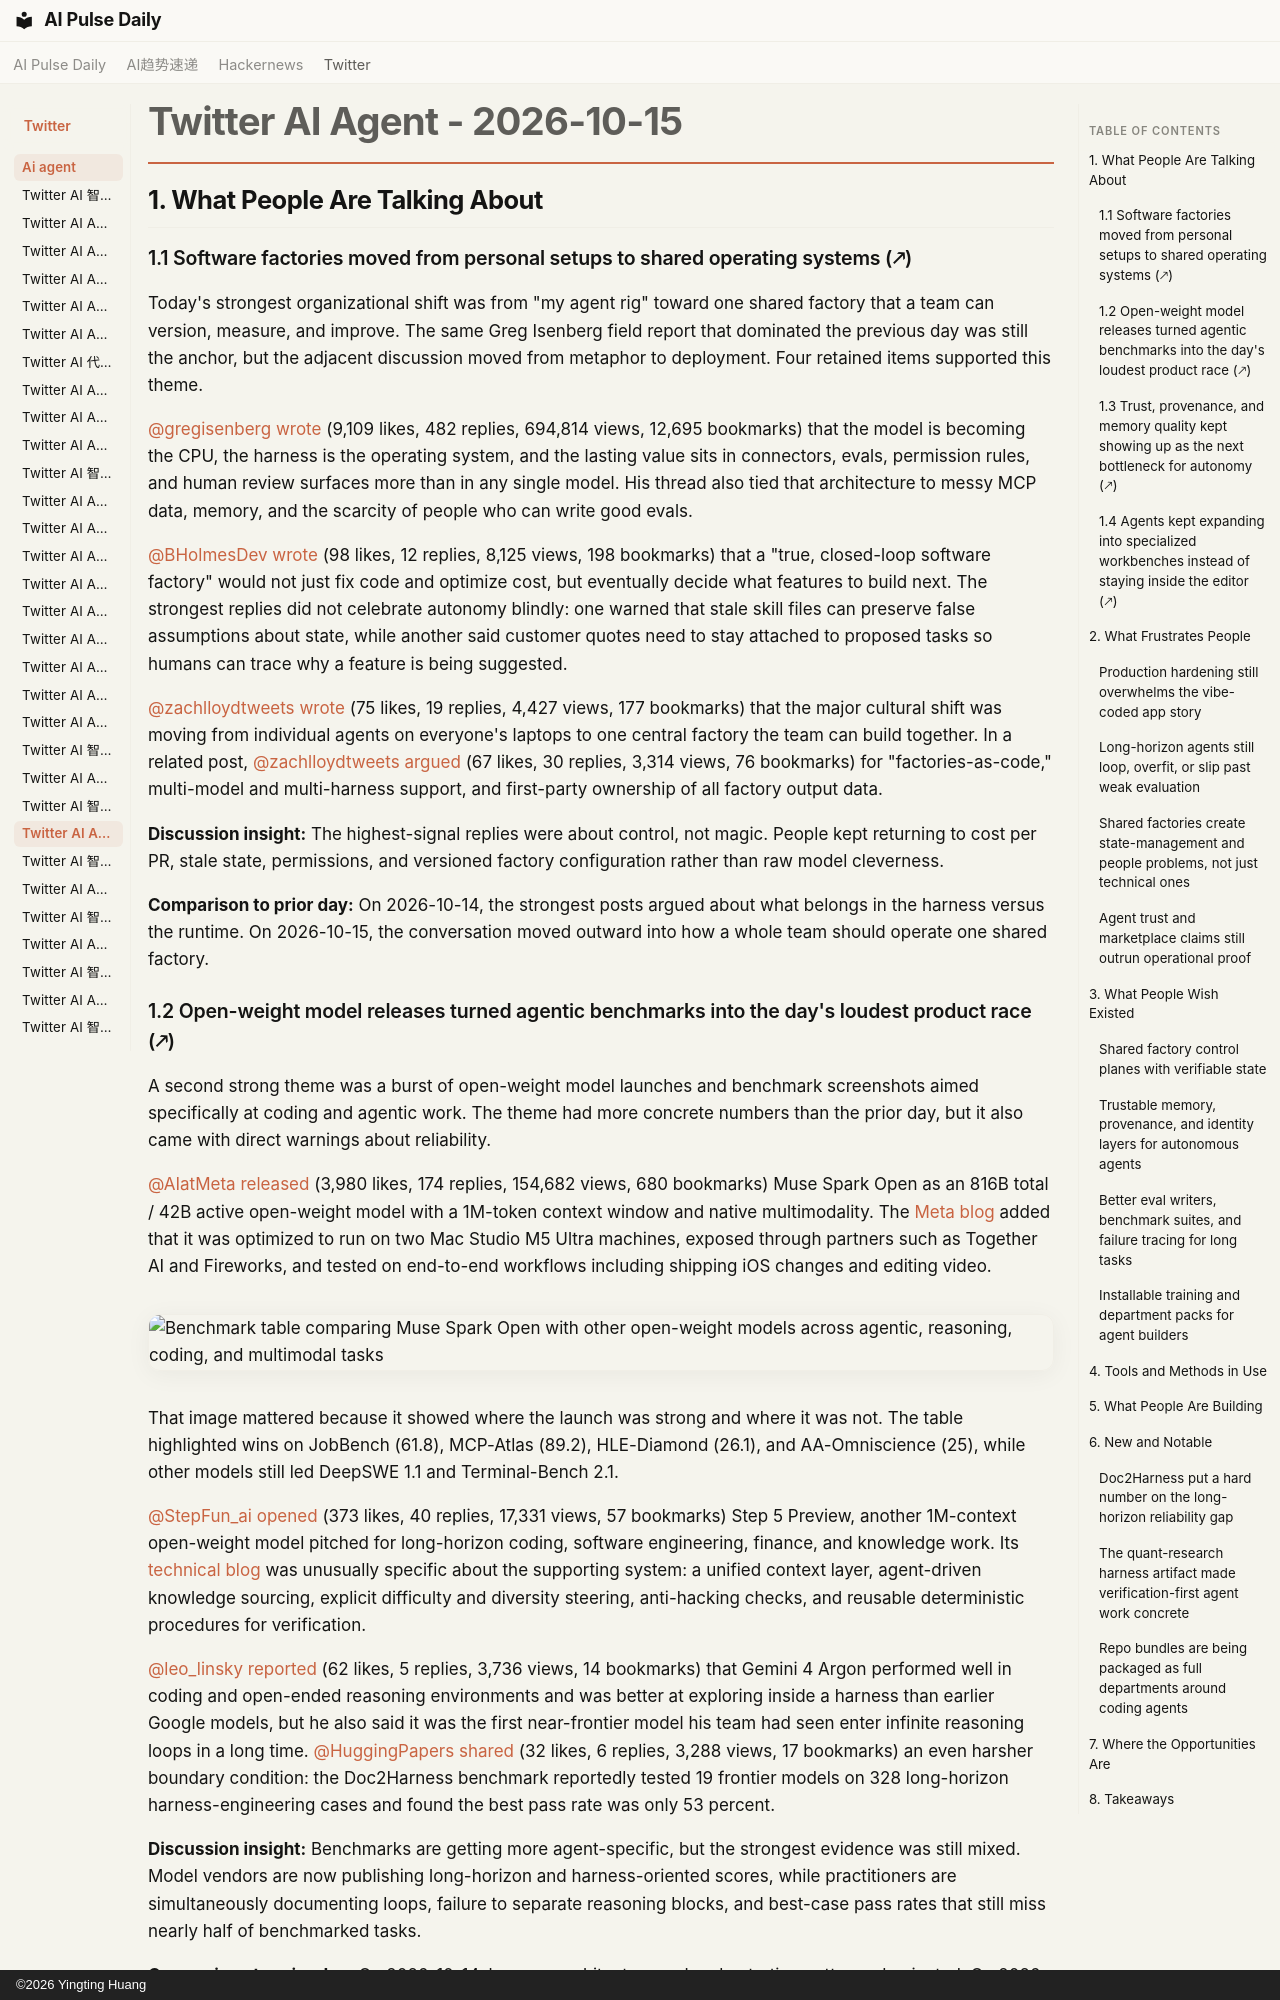

repository: vibewatch/vibewatch.github.io · page: twitter/ai-agent/2026-10-15/index.html · generator: mkdocs · copyright: ©2026 Yingting Huang

# Twitter AI Agent - 2026-10-15

## 1. What People Are Talking About

### 1.1 Software factories moved from personal setups to shared operating systems (🡕)

Today's strongest organizational shift was from "my agent rig" toward one shared factory that a team can version, measure, and improve. The same Greg Isenberg field report that dominated the previous day was still the anchor, but the adjacent discussion moved from metaphor to deployment. Four retained items supported this theme.

[@gregisenberg](https://x.com/gregisenberg) [wrote](https://x.com/gregisenberg/status/2110414696037716372) (9,109 likes, 482 replies, 694,814 views, 12,695 bookmarks) that the model is becoming the CPU, the harness is the operating system, and the lasting value sits in connectors, evals, permission rules, and human review surfaces more than in any single model. His thread also tied that architecture to messy MCP data, memory, and the scarcity of people who can write good evals.

[@BHolmesDev](https://x.com/BHolmesDev) [wrote](https://x.com/BHolmesDev/status/2110793920930107817) (98 likes, 12 replies, 8,125 views, 198 bookmarks) that a "true, closed-loop software factory" would not just fix code and optimize cost, but eventually decide what features to build next. The strongest replies did not celebrate autonomy blindly: one warned that stale skill files can preserve false assumptions about state, while another said customer quotes need to stay attached to proposed tasks so humans can trace why a feature is being suggested.

[@zachlloydtweets](https://x.com/zachlloydtweets) [wrote](https://x.com/zachlloydtweets/status/2110808772058960367) (75 likes, 19 replies, 4,427 views, 177 bookmarks) that the major cultural shift was moving from individual agents on everyone's laptops to one central factory the team can build together. In a related post, [@zachlloydtweets](https://x.com/zachlloydtweets) [argued](https://x.com/zachlloydtweets/status/2110505938604134737) (67 likes, 30 replies, 3,314 views, 76 bookmarks) for "factories-as-code," multi-model and multi-harness support, and first-party ownership of all factory output data.

**Discussion insight:** The highest-signal replies were about control, not magic. People kept returning to cost per PR, stale state, permissions, and versioned factory configuration rather than raw model cleverness.

**Comparison to prior day:** On 2026-10-14, the strongest posts argued about what belongs in the harness versus the runtime. On 2026-10-15, the conversation moved outward into how a whole team should operate one shared factory.

### 1.2 Open-weight model releases turned agentic benchmarks into the day's loudest product race (🡕)

A second strong theme was a burst of open-weight model launches and benchmark screenshots aimed specifically at coding and agentic work. The theme had more concrete numbers than the prior day, but it also came with direct warnings about reliability.

[@AIatMeta](https://x.com/AIatMeta) [released](https://x.com/AIatMeta/status/2110779754274292212) (3,980 likes, 174 replies, 154,682 views, 680 bookmarks) Muse Spark Open as an 816B total / 42B active open-weight model with a 1M-token context window and native multimodality. The [Meta blog](https://research.meta.ai/blog/muse-spark-open) added that it was optimized to run on two Mac Studio M5 Ultra machines, exposed through partners such as Together AI and Fireworks, and tested on end-to-end workflows including shipping iOS changes and editing video.

![Benchmark table comparing Muse Spark Open with other open-weight models across agentic, reasoning, coding, and multimodal tasks](https://pbs.twimg.com/media/HUr8VZAbcAAF9yn.jpg)

That image mattered because it showed where the launch was strong and where it was not. The table highlighted wins on JobBench (61.8), MCP-Atlas (89.2), HLE-Diamond (26.1), and AA-Omniscience (25), while other models still led DeepSWE 1.1 and Terminal-Bench 2.1.

[@StepFun_ai](https://x.com/StepFun_ai) [opened](https://x.com/StepFun_ai/status/2110717330657616092) (373 likes, 40 replies, 17,331 views, 57 bookmarks) Step 5 Preview, another 1M-context open-weight model pitched for long-horizon coding, software engineering, finance, and knowledge work. Its [technical blog](https://platform.stepfun.ai/blog/inside-step-5-preview) was unusually specific about the supporting system: a unified context layer, agent-driven knowledge sourcing, explicit difficulty and diversity steering, anti-hacking checks, and reusable deterministic procedures for verification.

[@leo_linsky](https://x.com/leo_linsky) [reported](https://x.com/leo_linsky/status/2110407173532717380) (62 likes, 5 replies, 3,736 views, 14 bookmarks) that Gemini 4 Argon performed well in coding and open-ended reasoning environments and was better at exploring inside a harness than earlier Google models, but he also said it was the first near-frontier model his team had seen enter infinite reasoning loops in a long time. [@HuggingPapers](https://x.com/HuggingPapers) [shared](https://x.com/HuggingPapers/status/2110765616101540224) (32 likes, 6 replies, 3,288 views, 17 bookmarks) an even harsher boundary condition: the Doc2Harness benchmark reportedly tested 19 frontier models on 328 long-horizon harness-engineering cases and found the best pass rate was only 53 percent.

**Discussion insight:** Benchmarks are getting more agent-specific, but the strongest evidence was still mixed. Model vendors are now publishing long-horizon and harness-oriented scores, while practitioners are simultaneously documenting loops, failure to separate reasoning blocks, and best-case pass rates that still miss nearly half of benchmarked tasks.

**Comparison to prior day:** On 2026-10-14, harness architecture and orchestration patterns dominated. On 2026-10-15, the model layer itself became louder, especially around open-weight launches built to slot into those harnesses.
